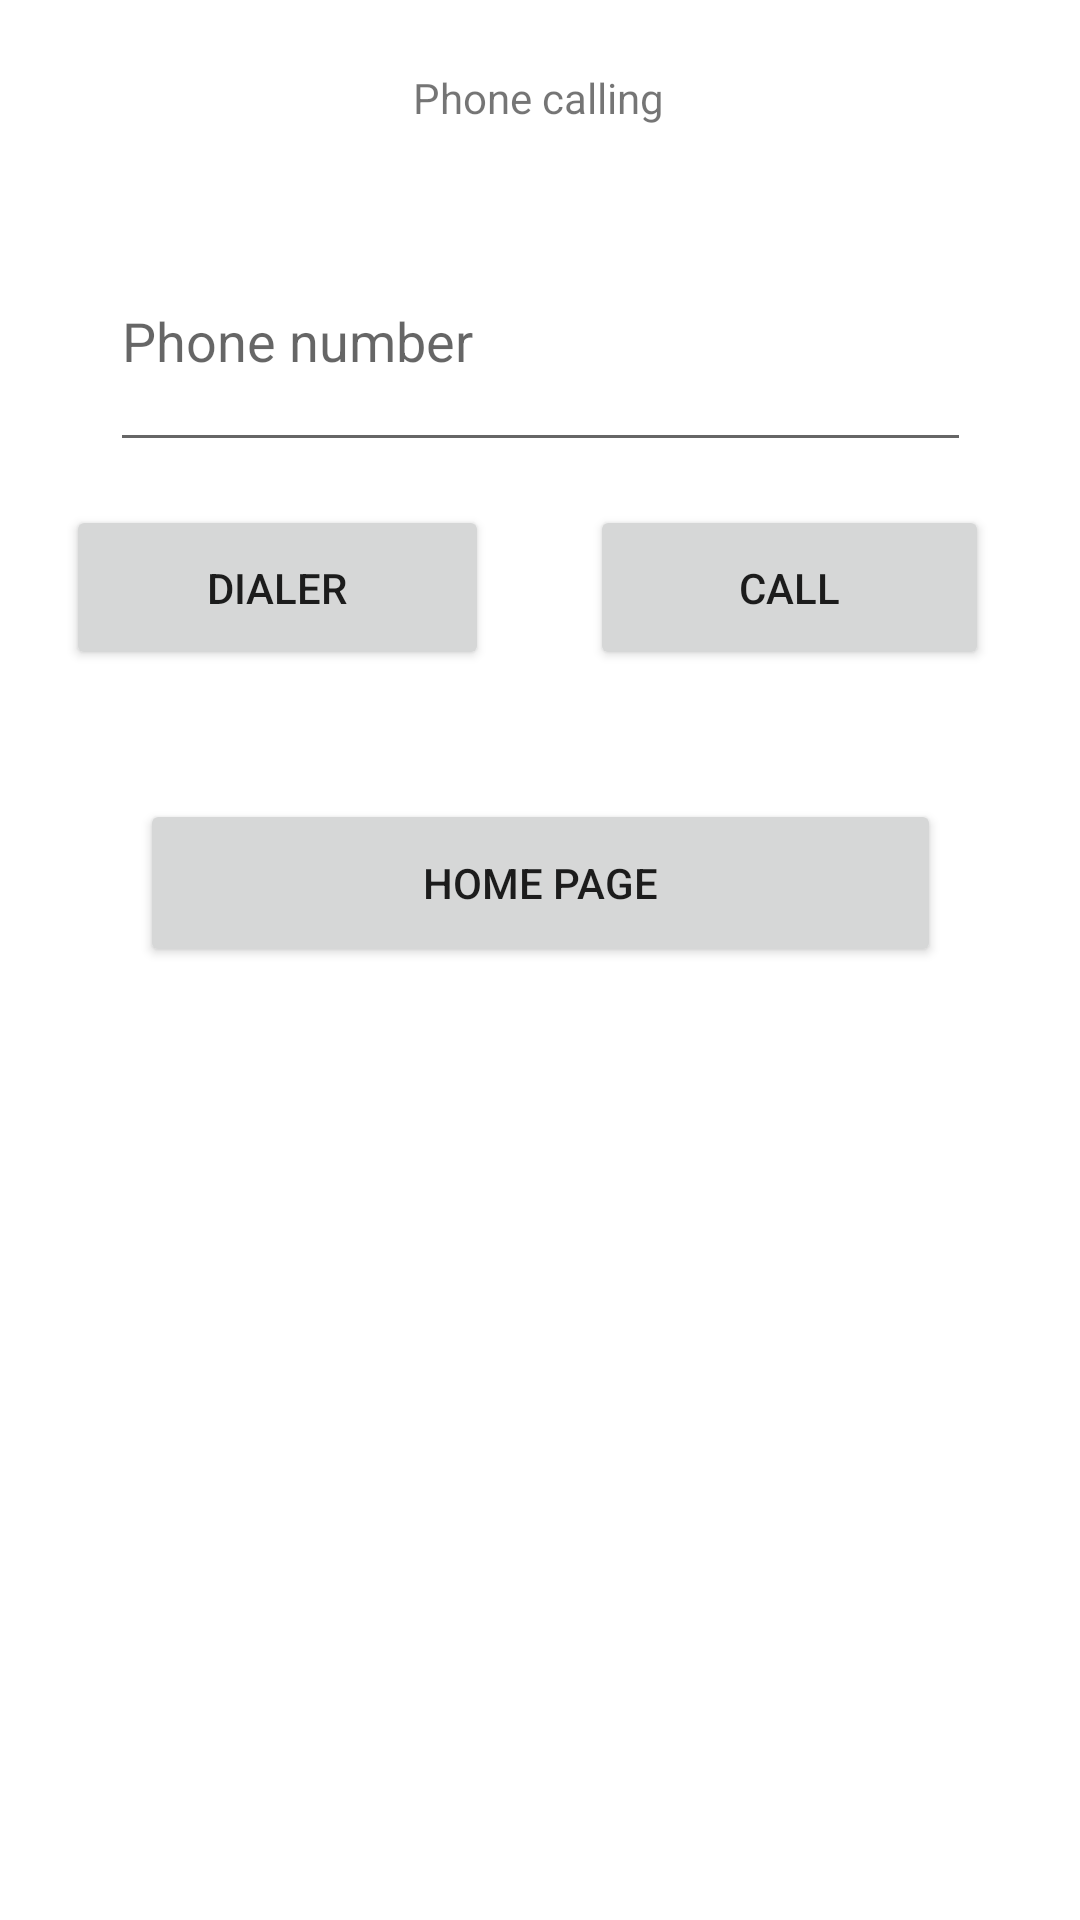

This screen was rendered from an Android layout file. Write that file and the resources it references.
<!-- AndroidManifest.xml: application theme Theme.WorkerDashboard -->
<!-- res/layout/fragment_phone.xml -->
<?xml version="1.0" encoding="utf-8"?>
<androidx.constraintlayout.widget.ConstraintLayout xmlns:android="http://schemas.android.com/apk/res/android"
    xmlns:app="http://schemas.android.com/apk/res-auto"
    xmlns:tools="http://schemas.android.com/tools"
    android:id="@+id/frameLayout12"
    android:layout_width="match_parent"
    android:layout_height="match_parent"
    tools:context=".PhoneFragment" >

    <TextView
        android:id="@+id/textView32"
        android:layout_width="wrap_content"
        android:layout_height="wrap_content"
        android:text="@string/phone_button"
        app:layout_constraintBottom_toBottomOf="parent"
        app:layout_constraintEnd_toEndOf="parent"
        app:layout_constraintHorizontal_bias="0.498"
        app:layout_constraintStart_toStartOf="parent"
        app:layout_constraintTop_toTopOf="parent"
        app:layout_constraintVertical_bias="0.037" />

    <EditText
        android:id="@+id/edittext_phonenumber"
        android:layout_width="287dp"
        android:layout_height="84dp"
        android:ems="10"
        android:hint="@string/phone_number"
        android:inputType="phone"
        app:layout_constraintBottom_toBottomOf="parent"
        app:layout_constraintEnd_toEndOf="parent"
        app:layout_constraintStart_toStartOf="parent"
        app:layout_constraintTop_toTopOf="parent"
        app:layout_constraintVertical_bias="0.126" />

    <Button
        android:id="@+id/btn_dial"
        android:layout_width="141dp"
        android:layout_height="55dp"
        android:text="@string/phone_dial"
        app:layout_constraintBottom_toBottomOf="parent"
        app:layout_constraintEnd_toEndOf="parent"
        app:layout_constraintHorizontal_bias="0.1"
        app:layout_constraintStart_toStartOf="parent"
        app:layout_constraintTop_toTopOf="parent"
        app:layout_constraintVertical_bias="0.288" />

    <Button
        android:id="@+id/btn_call"
        android:layout_width="133dp"
        android:layout_height="55dp"
        android:text="@string/phone_call"
        app:layout_constraintBottom_toBottomOf="parent"
        app:layout_constraintEnd_toEndOf="parent"
        app:layout_constraintHorizontal_bias="0.866"
        app:layout_constraintStart_toStartOf="parent"
        app:layout_constraintTop_toTopOf="parent"
        app:layout_constraintVertical_bias="0.288" />

    <Button
        android:id="@+id/btn_phonenext"
        android:layout_width="267dp"
        android:layout_height="56dp"
        android:text="@string/home_page"
        app:layout_constraintBottom_toBottomOf="parent"
        app:layout_constraintEnd_toEndOf="parent"
        app:layout_constraintStart_toStartOf="parent"
        app:layout_constraintTop_toTopOf="parent"
        app:layout_constraintVertical_bias="0.456" />

</androidx.constraintlayout.widget.ConstraintLayout>
<!-- resources referenced by this layout -->
<resources>
  <string name="home_page">Home page</string>
  <string name="phone_button">Phone calling</string>
  <string name="phone_call">Call</string>
  <string name="phone_dial">Dialer</string>
  <string name="phone_number">Phone number</string>
  <style name="Theme.WorkerDashboard" parent="Theme.MaterialComponents.DayNight.DarkActionBar">
          
          <item name="colorPrimary">@color/app_main</item>
          <item name="colorPrimaryVariant">@color/app_main</item>
          <item name="colorOnPrimary">@color/white</item>
          
          <item name="colorSecondary">@color/teal_200</item>
          <item name="colorSecondaryVariant">@color/teal_700</item>
          <item name="colorOnSecondary">@color/black</item>
          
          <item name="android:statusBarColor">?attr/colorPrimaryVariant</item>
          
      </style>
  <color name="app_main">#0D97E1</color>
  <color name="white">#FFFFFFFF</color>
  <color name="teal_200">#FF03DAC5</color>
  <color name="teal_700">#FF018786</color>
  <color name="black">#FF000000</color>
</resources>
